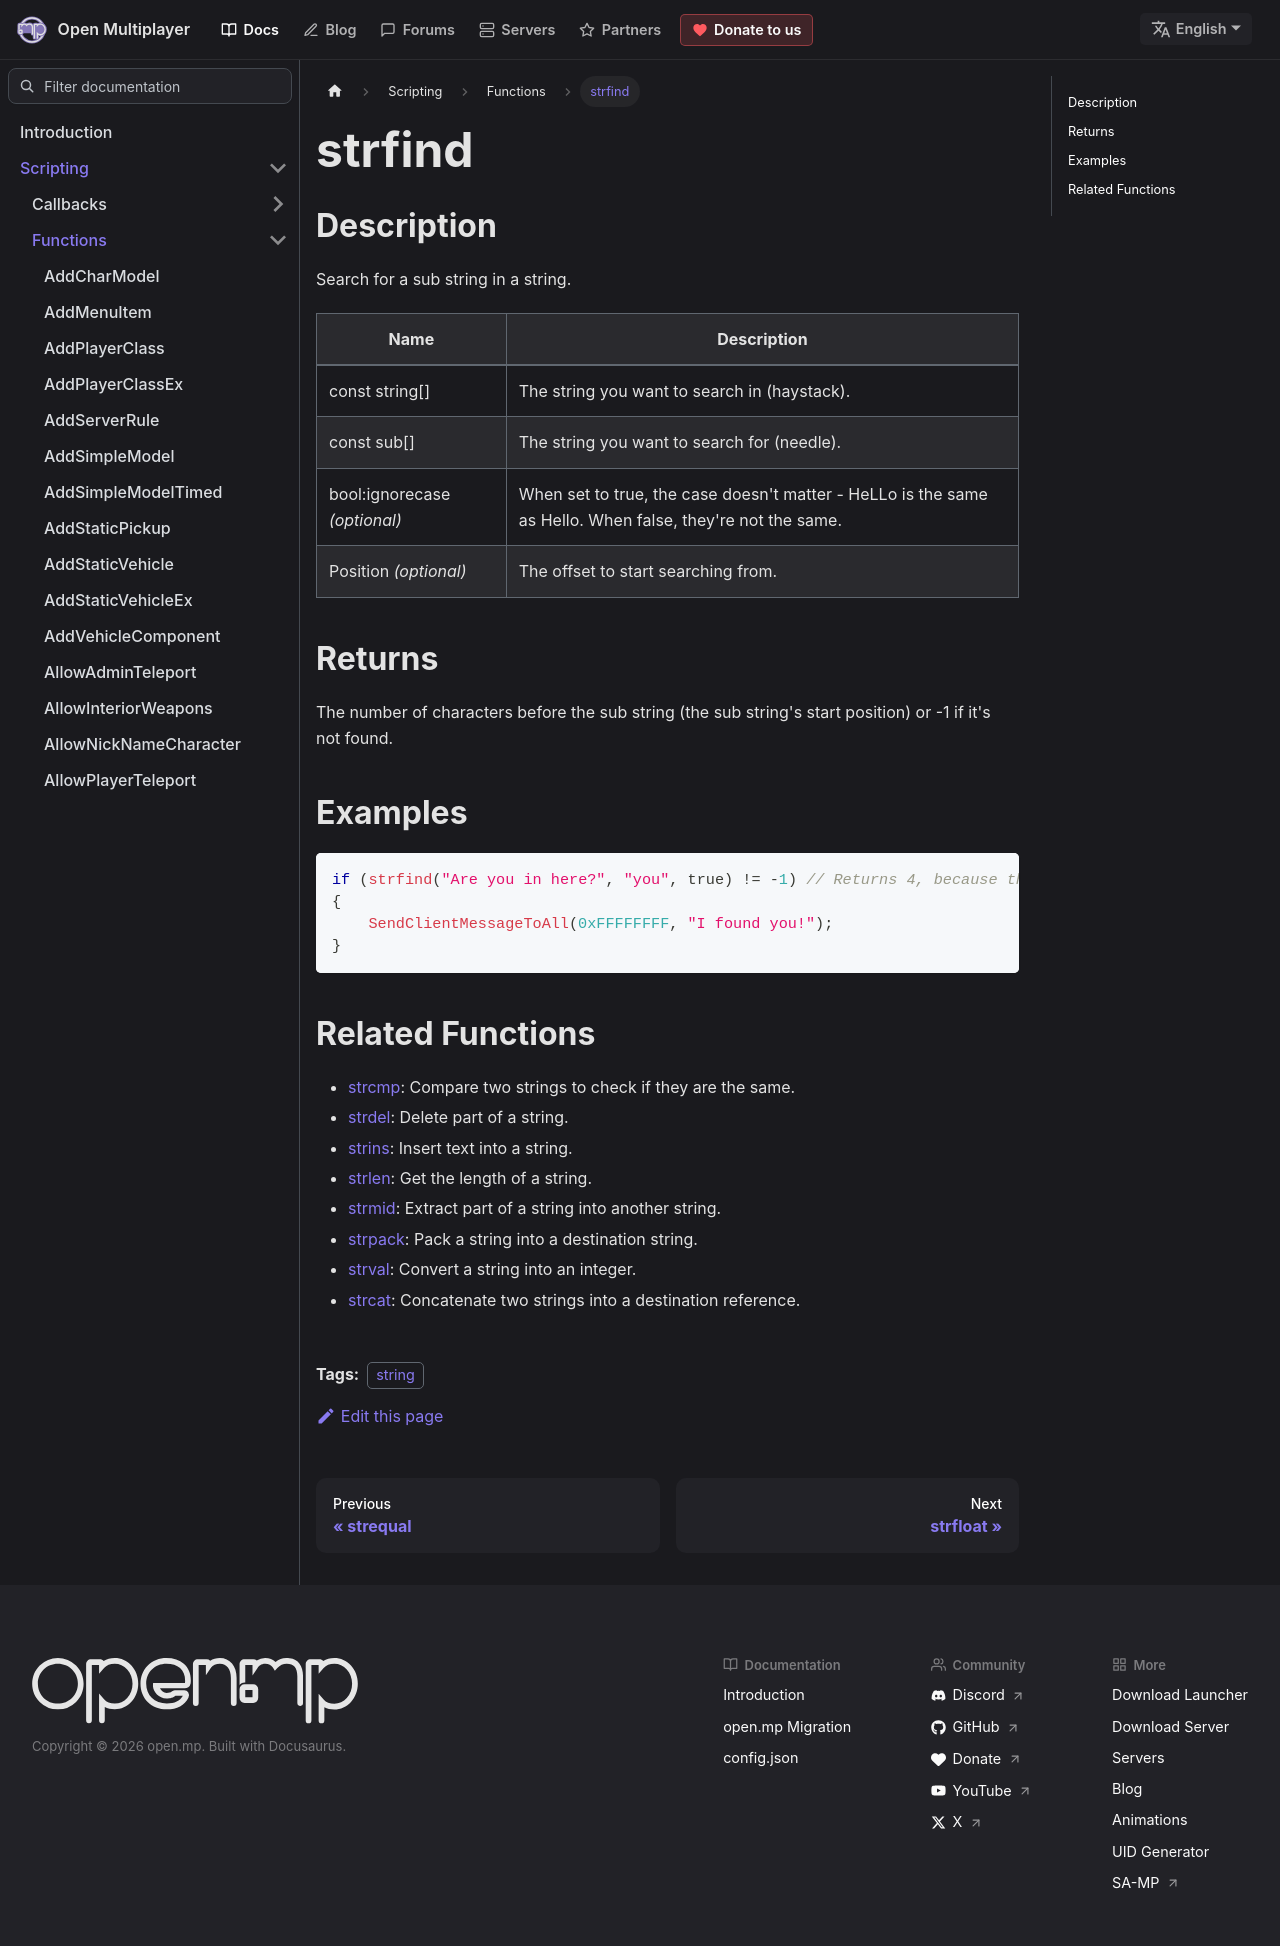

repository: openmultiplayer/web · page: docs/scripting/functions/strfind.html · generator: docusaurus

---
title: strfind
sidebar_label: strfind
description: Search for a sub string in a string.
tags: ["string"]
---

## Description

Search for a sub string in a string.

| Name                         | Description                                                                                               |
| ---------------------------- | --------------------------------------------------------------------------------------------------------- |
| const string[]               | The string you want to search in (haystack).                                                              |
| const sub[]                  | The string you want to search for (needle).                                                               |
| bool:ignorecase _(optional)_ | When set to true, the case doesn't matter - HeLLo is the same as Hello. When false, they're not the same. |
| Position _(optional)_        | The offset to start searching from.                                                                       |

## Returns

The number of characters before the sub string (the sub string's start position) or -1 if it's not found.

## Examples

```c
if (strfind("Are you in here?", "you", true) != -1) // Returns 4, because the start of 'you' (y) is at index 4 in the string
{
    SendClientMessageToAll(0xFFFFFFFF, "I found you!");
}
```

## Related Functions

- [strcmp](strcmp): Compare two strings to check if they are the same.
- [strdel](strdel): Delete part of a string.
- [strins](strins): Insert text into a string.
- [strlen](strlen): Get the length of a string.
- [strmid](strmid): Extract part of a string into another string.
- [strpack](strpack): Pack a string into a destination string.
- [strval](strval): Convert a string into an integer.
- [strcat](strcat): Concatenate two strings into a destination reference.
